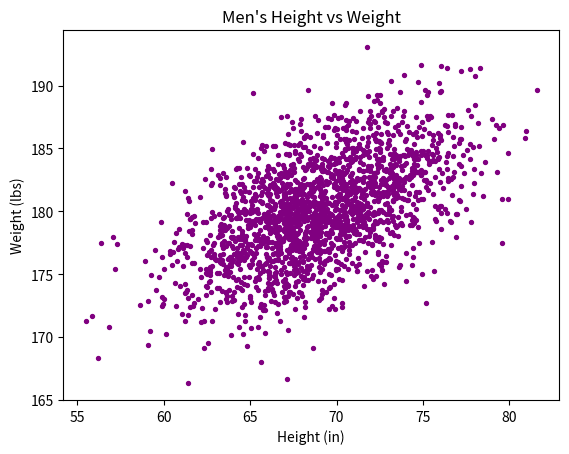

The script that saved this image:
#!/usr/bin/env python3
import numpy as np
import matplotlib.pyplot as plt

mean = [69, 0]
cov = [[15, 8], [8, 15]]
np.random.seed(5)
x, y = np.random.multivariate_normal(mean, cov, 2000).T
y += 180

plt.scatter(x, y, s=8, c="purple")
plt.title("Men's Height vs Weight")
plt.xlabel("Height (in)")
plt.ylabel("Weight (lbs)")
plt.show()